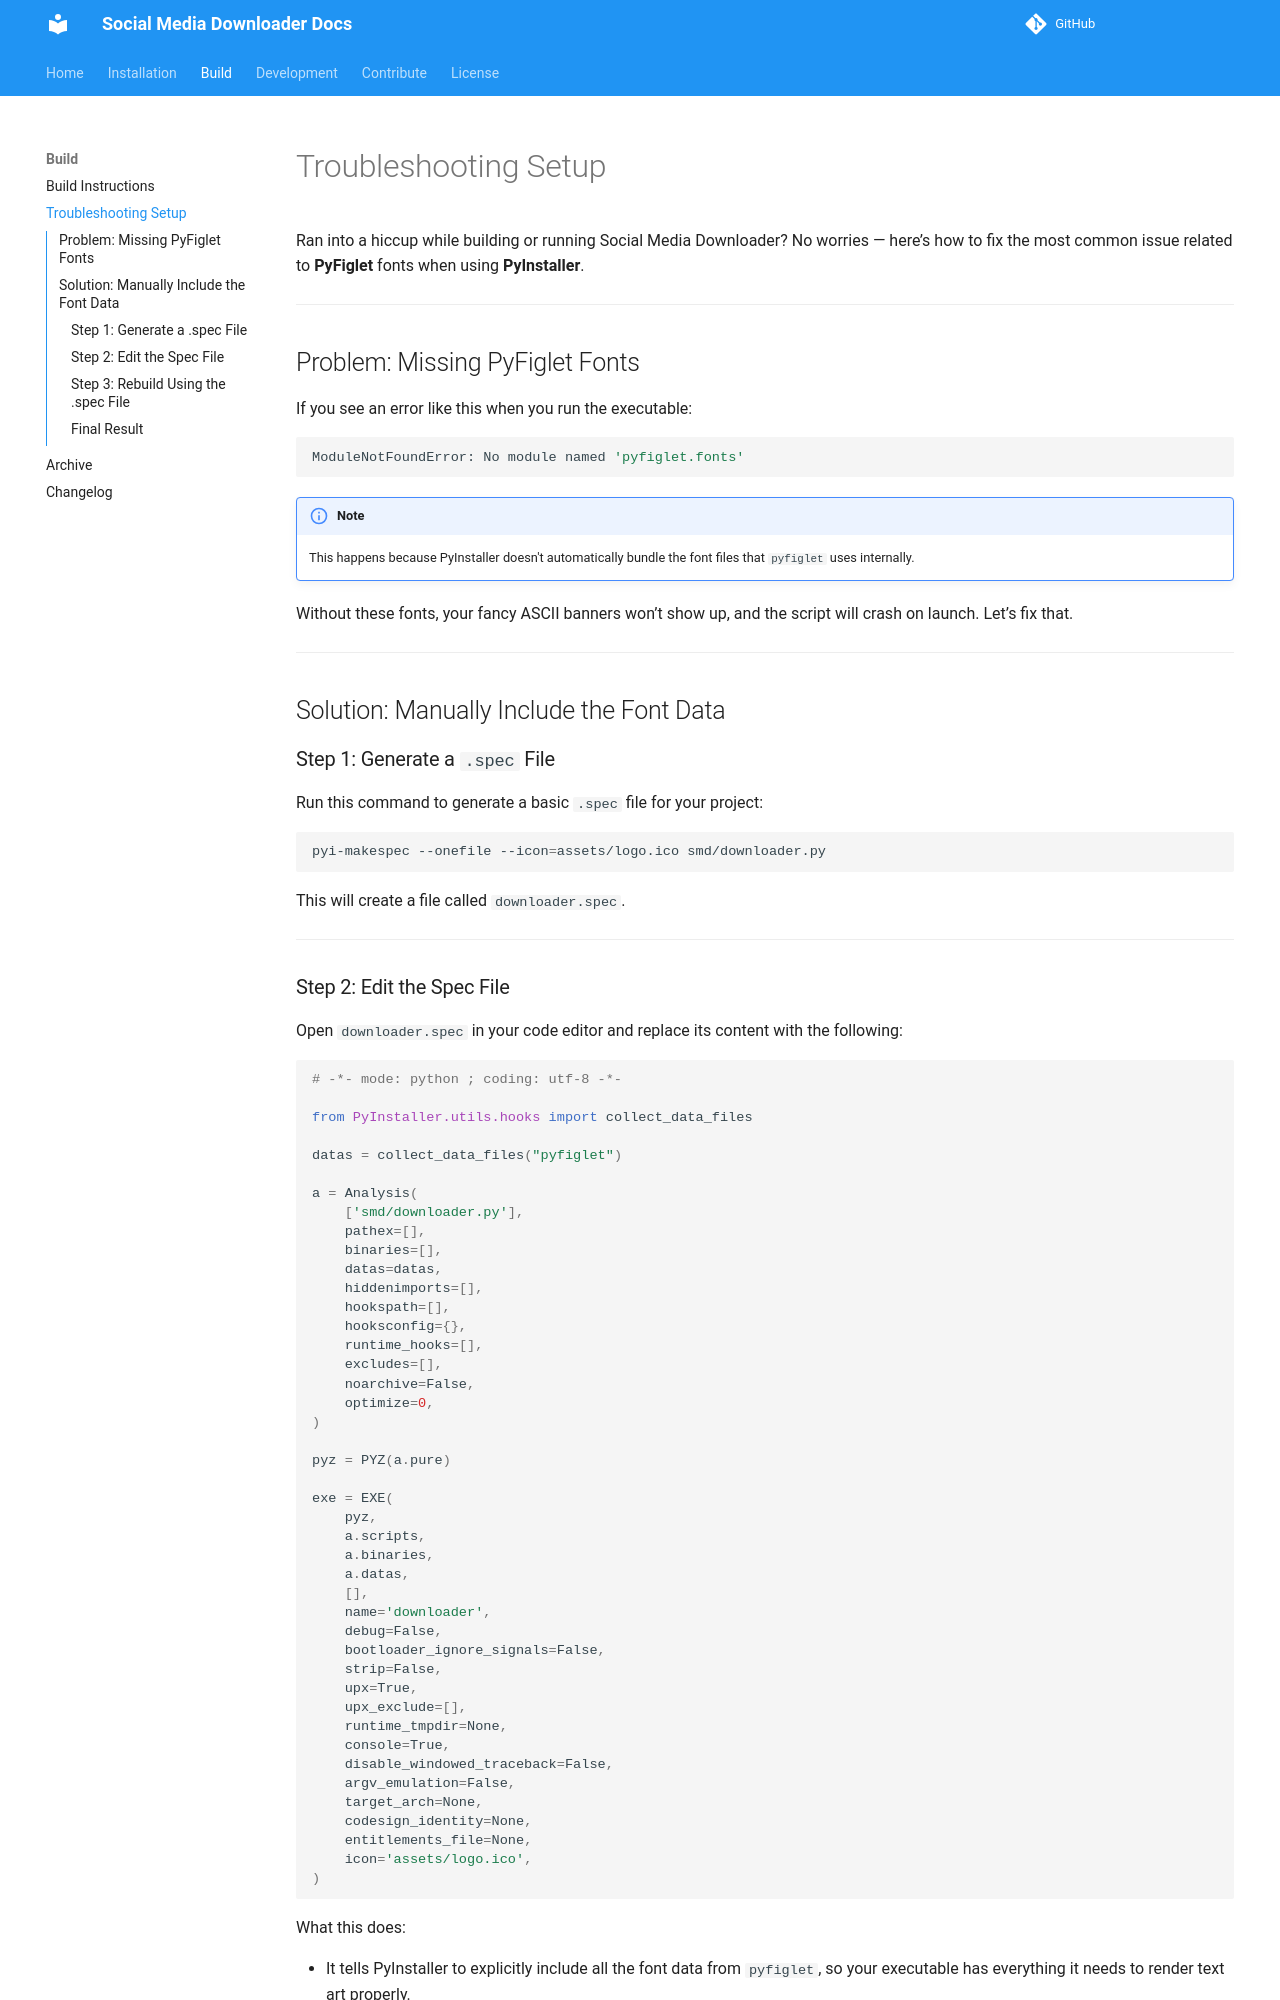

repository: nayandas69/Social-Media-Downloader · page: troubleshooting/index.html · generator: mkdocs

---
title: 🛠 Troubleshooting
---

Ran into a hiccup while building or running Social Media Downloader? No worries — here’s how to fix the most common issue related to **PyFiglet** fonts when using **PyInstaller**.

---

## Problem: Missing PyFiglet Fonts

If you see an error like this when you run the executable:

```bash
ModuleNotFoundError: No module named 'pyfiglet.fonts'
```

!!! note
    This happens because PyInstaller doesn't automatically bundle the font files that `pyfiglet` uses internally.

Without these fonts, your fancy ASCII banners won’t show up, and the script will crash on launch. Let’s fix that.

---

## Solution: Manually Include the Font Data

### Step 1: Generate a `.spec` File

Run this command to generate a basic `.spec` file for your project:

```bash
pyi-makespec --onefile --icon=assets/logo.ico smd/downloader.py
```

This will create a file called `downloader.spec`.

---

### Step 2: Edit the Spec File

Open `downloader.spec` in your code editor and replace its content with the following:

```python
# -*- mode: python ; coding: utf-8 -*-

from PyInstaller.utils.hooks import collect_data_files

datas = collect_data_files("pyfiglet")

a = Analysis(
    ['smd/downloader.py'],
    pathex=[],
    binaries=[],
    datas=datas,
    hiddenimports=[],
    hookspath=[],
    hooksconfig={},
    runtime_hooks=[],
    excludes=[],
    noarchive=False,
    optimize=0,
)

pyz = PYZ(a.pure)

exe = EXE(
    pyz,
    a.scripts,
    a.binaries,
    a.datas,
    [],
    name='downloader',
    debug=False,
    bootloader_ignore_signals=False,
    strip=False,
    upx=True,
    upx_exclude=[],
    runtime_tmpdir=None,
    console=True,
    disable_windowed_traceback=False,
    argv_emulation=False,
    target_arch=None,
    codesign_identity=None,
    entitlements_file=None,
    icon='assets/logo.ico',
)
```

What this does:

* It tells PyInstaller to explicitly include all the font data from `pyfiglet`, so your executable has everything it needs to render text art properly.

---
